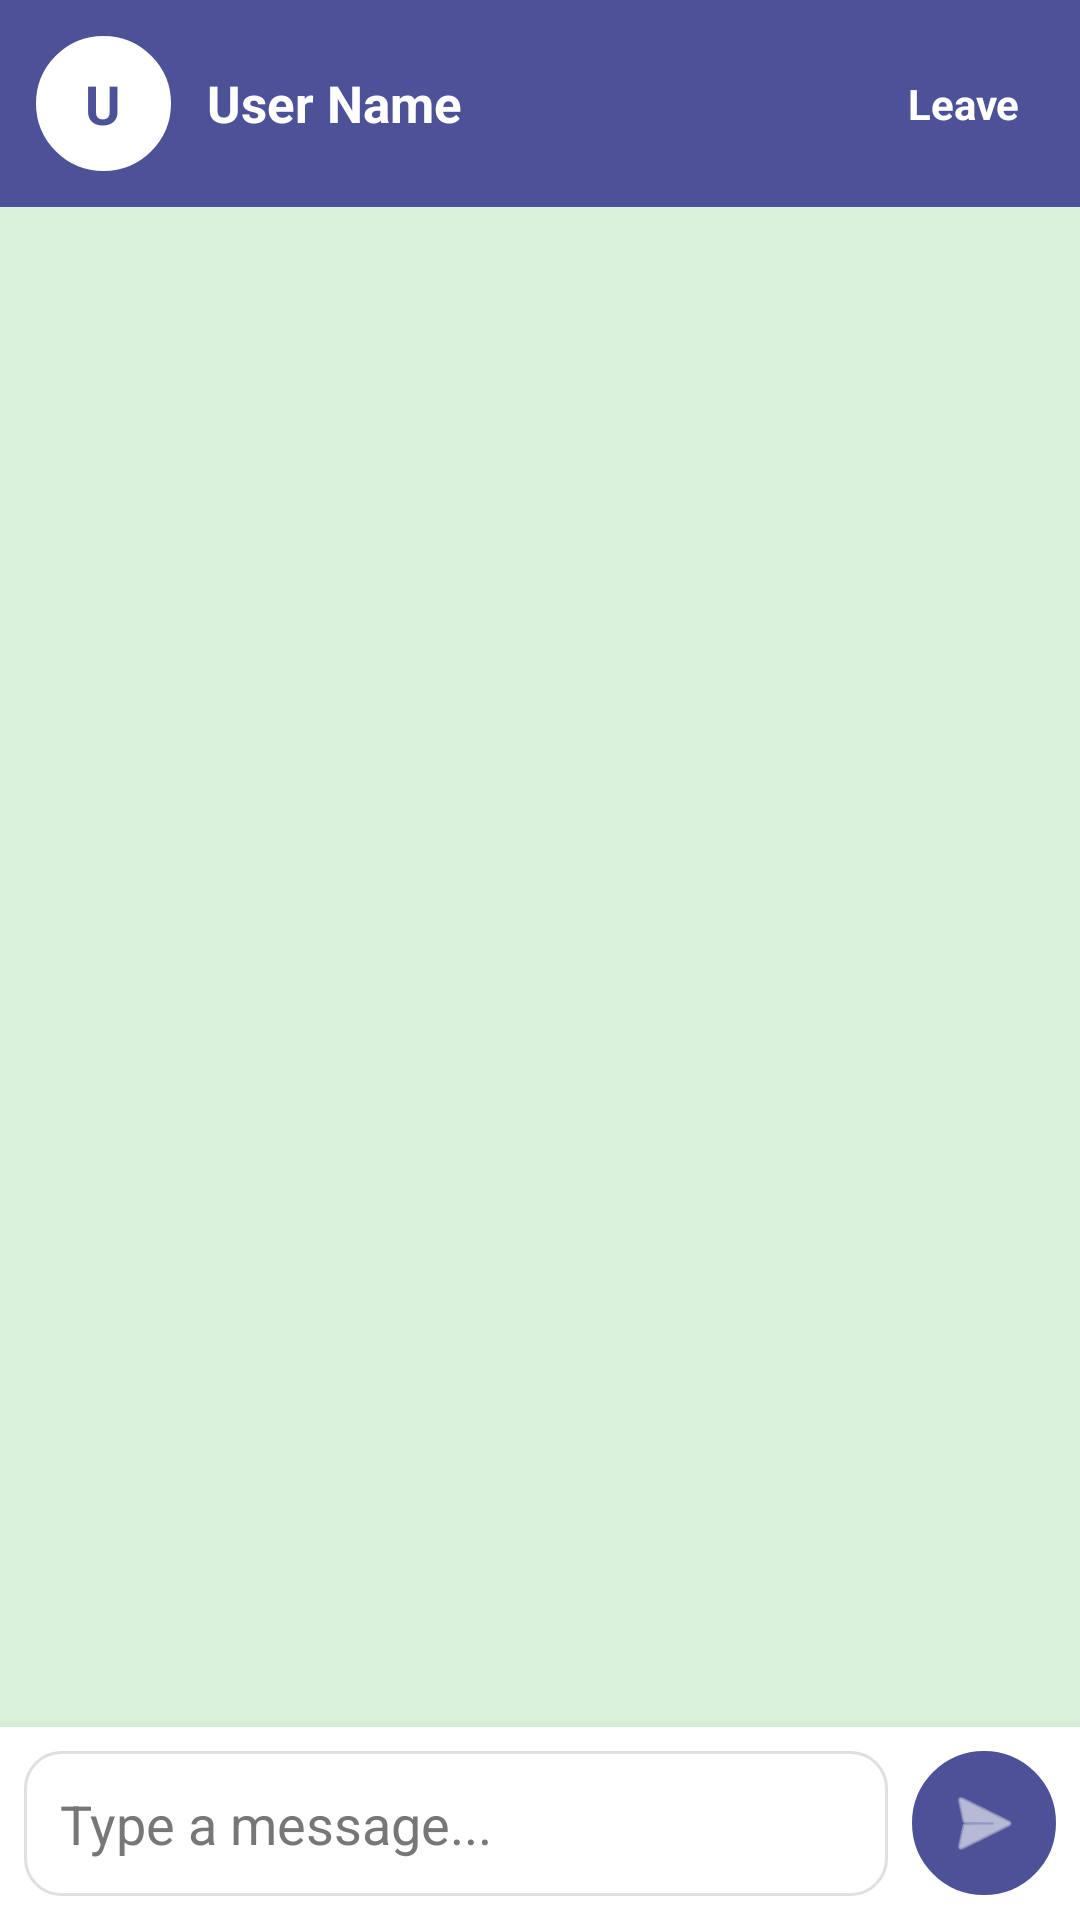

Android layout source for this screen:
<!-- AndroidManifest.xml: application theme Theme.UniMatch -->
<!-- res/layout/activity_achat.xml -->
<?xml version="1.0" encoding="utf-8"?>
<LinearLayout xmlns:android="http://schemas.android.com/apk/res/android"
    xmlns:app="http://schemas.android.com/apk/res-auto"
    android:layout_width="match_parent"
    android:layout_height="match_parent"
    android:orientation="vertical"
    android:background="@color/mint">

    
    <LinearLayout
        android:layout_width="match_parent"
        android:layout_height="wrap_content"
        android:orientation="horizontal"
        android:gravity="center_vertical"
        android:padding="12dp"
        android:background="@color/primary">

        <TextView
            android:id="@+id/tvInitial"
            android:layout_width="45dp"
            android:layout_height="45dp"
            android:gravity="center"
            android:text="U"
            android:textColor="@color/primary"
            android:textStyle="bold"
            android:background="@drawable/bg_avatar_circle"
            android:backgroundTint="@color/white"
            android:textSize="18sp" />

        <LinearLayout
            android:id="@+id/llUserHeader"
            android:layout_width="0dp"
            android:layout_height="wrap_content"
            android:layout_weight="1"
            android:orientation="vertical"
            android:layout_marginStart="12dp"
            android:clickable="true"
            android:focusable="true"
            android:background="?attr/selectableItemBackground">

            <TextView
                android:id="@+id/tvUserName"
                android:layout_width="wrap_content"
                android:layout_height="wrap_content"
                android:text="User Name"
                android:textSize="17sp"
                android:textStyle="bold"
                android:textColor="@color/white"/>

            <TextView
                android:id="@+id/tvUserDetail"
                android:layout_width="wrap_content"
                android:layout_height="wrap_content"
                android:text="XXXX-AA-XX | Phone"
                android:textSize="12sp"
                android:textColor="@color/mint"
                android:visibility="gone"/>
        </LinearLayout>

        <TextView
            android:id="@+id/btnLeave"
            android:layout_width="wrap_content"
            android:layout_height="wrap_content"
            android:padding="8dp"
            android:text="Leave"
            android:textStyle="bold"
            android:textColor="@color/white"
            android:background="?attr/selectableItemBackground"/>
    </LinearLayout>

    
    <androidx.recyclerview.widget.RecyclerView
        android:id="@+id/recyclerChat"
        android:layout_width="match_parent"
        android:layout_height="0dp"
        android:layout_weight="1"
        android:padding="8dp"
        android:clipToPadding="false"/>

    
    <LinearLayout
        android:layout_width="match_parent"
        android:layout_height="wrap_content"
        android:orientation="horizontal"
        android:padding="8dp"
        android:gravity="center_vertical"
        android:background="@color/white"
        android:elevation="8dp">

        <EditText
            android:id="@+id/etMessage"
            android:layout_width="0dp"
            android:layout_height="wrap_content"
            android:layout_weight="1"
            android:minHeight="48dp"
            android:hint="Type a message..."
            android:textColor="@color/black"
            android:textColorHint="@color/gray"
            android:background="@drawable/bg_input_white"
            android:padding="12dp"
            android:inputType="textMultiLine"
            android:maxLines="4"/>

        <ImageView
            android:id="@+id/btnSend"
            android:layout_width="48dp"
            android:layout_height="48dp"
            android:layout_marginStart="8dp"
            android:src="@android:drawable/ic_menu_send"
            android:padding="10dp"
            android:background="@drawable/bg_avatar_circle"
            android:backgroundTint="@color/primary"
            app:tint="@color/white"
            android:contentDescription="Send Message"/>
    </LinearLayout>

</LinearLayout>
<!-- resources referenced by this layout -->
<resources>
  <color name="black">#1A1A1A</color>
  <color name="gray">#777777</color>
  <color name="mint">#daf2dc</color>
  <color name="primary">#4d5198</color>
  <color name="white">#FFFFFF</color>
  <!-- drawable bg_avatar_circle (drawable) -->
  <?xml version="1.0" encoding="utf-8"?>
  <shape xmlns:android="http://schemas.android.com/apk/res/android"
      android:shape="oval">
      <solid android:color="#FFFFFF"/>
      <stroke
          android:width="3dp"
          android:color="#E8F5E9"/>
  </shape>
  <!-- drawable bg_input_white (drawable) -->
  <?xml version="1.0" encoding="utf-8"?>
  <shape xmlns:android="http://schemas.android.com/apk/res/android">
  
      <solid android:color="#FFFFFF"/>
  
      <corners android:radius="12dp"/>
  
      <stroke
          android:width="1dp"
          android:color="#E0E0E0"/>
  
  </shape>
  <style name="Theme.UniMatch" parent="Base.Theme.UniMatch" />
  <style name="Base.Theme.UniMatch" parent="Theme.Material3.DayNight.NoActionBar">
          
          
      </style>
</resources>
